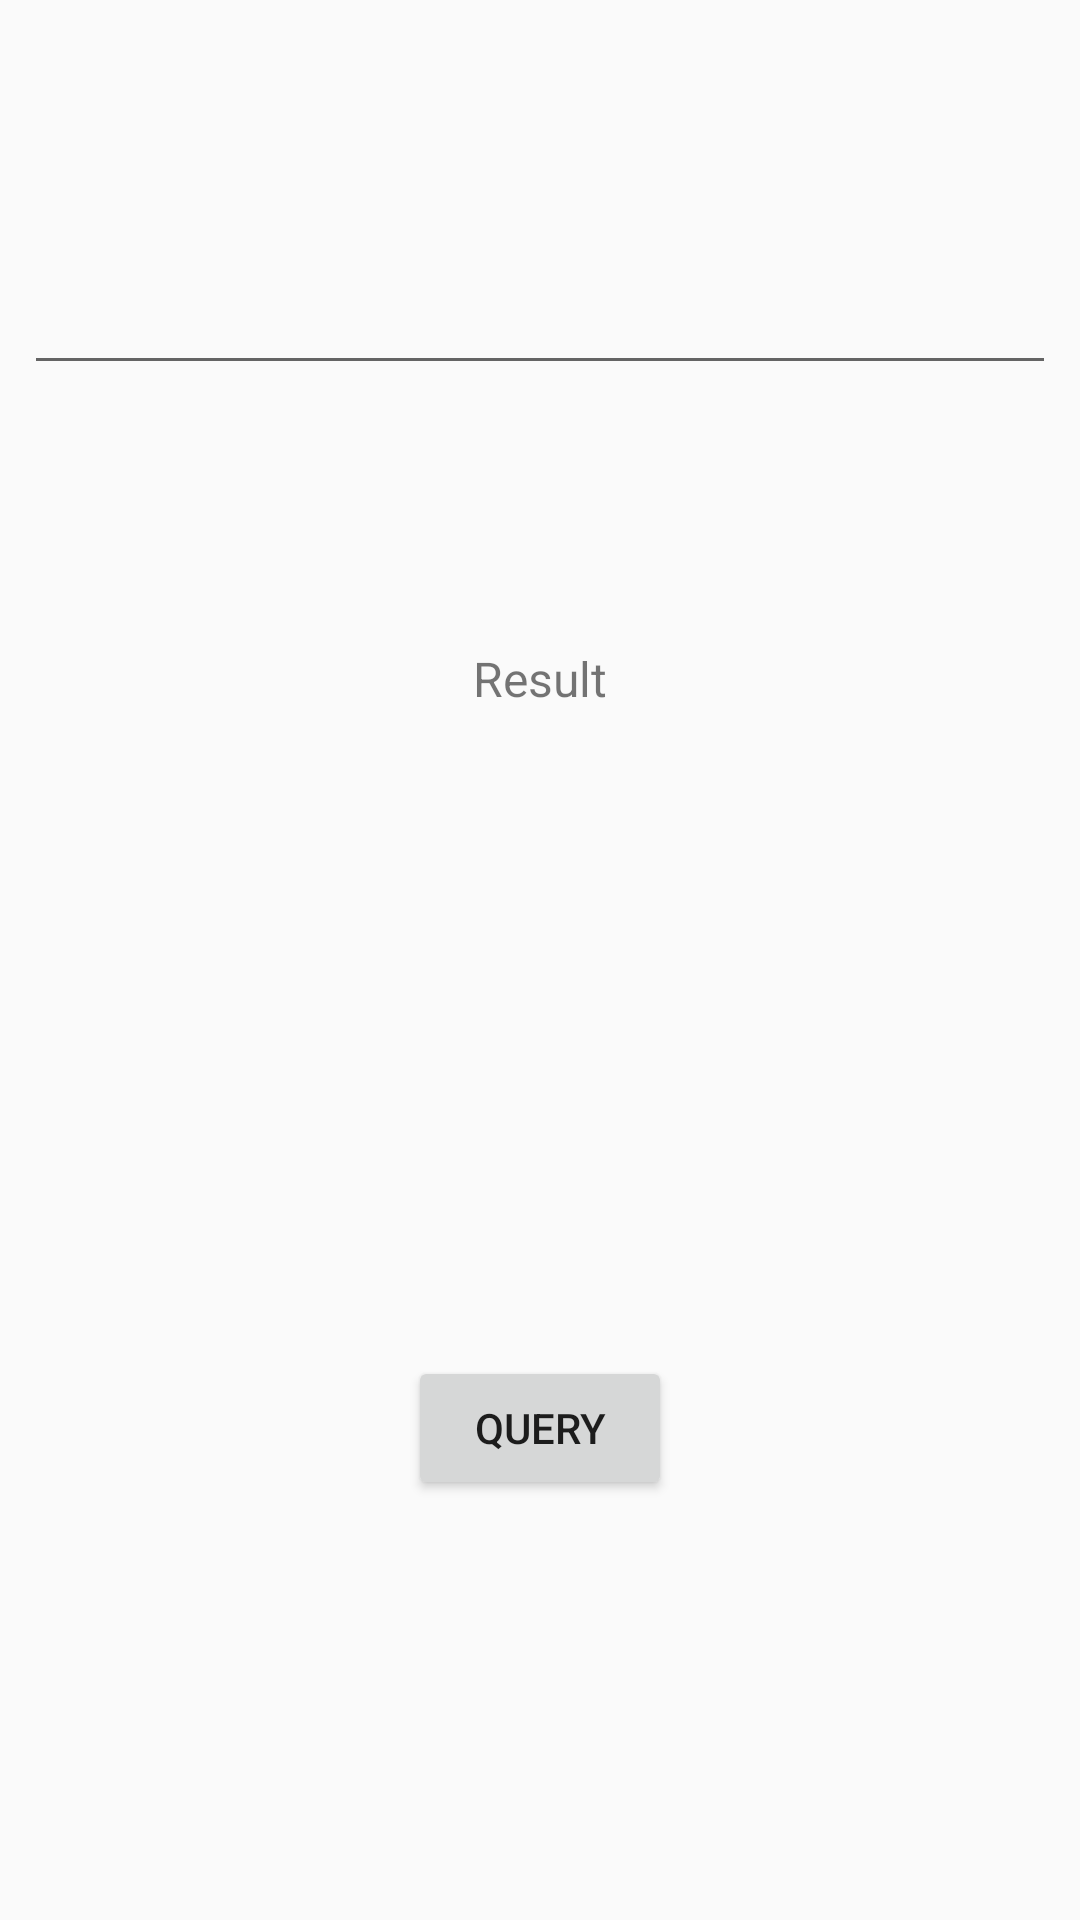

Android layout source for this screen:
<!-- AndroidManifest.xml: application theme AppTheme -->
<!-- res/layout/content_test.xml -->
<?xml version="1.0" encoding="utf-8"?>
<android.support.constraint.ConstraintLayout xmlns:android="http://schemas.android.com/apk/res/android"
    xmlns:app="http://schemas.android.com/apk/res-auto"
    xmlns:tools="http://schemas.android.com/tools"
    android:layout_width="match_parent"
    android:layout_height="match_parent"
    app:layout_behavior="@string/appbar_scrolling_view_behavior"
    tools:context="com.frosty.farmbuddy.Activities.TestActivity"
    tools:showIn="@layout/activity_test">

    <EditText
        android:id="@+id/et_query_para"
        android:layout_width="match_parent"
        android:layout_height="wrap_content"
        android:layout_marginBottom="8dp"
        android:layout_marginEnd="8dp"
        android:layout_marginStart="8dp"
        android:layout_marginTop="8dp"
        app:layout_constraintBottom_toTopOf="@+id/tv_result"
        app:layout_constraintEnd_toEndOf="parent"
        app:layout_constraintStart_toStartOf="parent"
        app:layout_constraintTop_toTopOf="parent" />

    <TextView
        android:id="@+id/tv_result"
        android:layout_width="wrap_content"
        android:layout_height="wrap_content"
        android:layout_marginBottom="8dp"
        android:layout_marginEnd="8dp"
        android:layout_marginStart="8dp"
        android:layout_marginTop="8dp"
        android:text="Result"
        android:textSize="16sp"
        app:layout_constraintBottom_toTopOf="@+id/button2"
        app:layout_constraintEnd_toEndOf="parent"
        app:layout_constraintStart_toStartOf="parent"
        app:layout_constraintTop_toTopOf="parent" />

    <Button
        android:id="@+id/button2"
        android:layout_width="wrap_content"
        android:layout_height="wrap_content"
        android:layout_marginBottom="140dp"
        android:layout_marginEnd="8dp"
        android:layout_marginStart="8dp"
        android:text="query"
        app:layout_constraintBottom_toBottomOf="parent"
        app:layout_constraintEnd_toEndOf="parent"
        app:layout_constraintStart_toStartOf="parent" />
</android.support.constraint.ConstraintLayout>
<!-- res/layout/activity_test.xml (included above) -->
<?xml version="1.0" encoding="utf-8"?>
<android.support.design.widget.CoordinatorLayout xmlns:android="http://schemas.android.com/apk/res/android"
    xmlns:app="http://schemas.android.com/apk/res-auto"
    xmlns:tools="http://schemas.android.com/tools"
    android:layout_width="match_parent"
    android:layout_height="match_parent"
    tools:context="com.frosty.farmbuddy.Activities.TestActivity">

    <android.support.design.widget.AppBarLayout
        android:layout_width="match_parent"
        android:layout_height="wrap_content"
        android:theme="@style/AppTheme.AppBarOverlay">

        <android.support.v7.widget.Toolbar
            android:id="@+id/toolbar"
            android:layout_width="match_parent"
            android:layout_height="?attr/actionBarSize"
            android:background="?attr/colorPrimary"
            app:popupTheme="@style/AppTheme.PopupOverlay" />

    </android.support.design.widget.AppBarLayout>

    <include layout="@layout/content_test" />

    <android.support.design.widget.FloatingActionButton
        android:id="@+id/fab"
        android:layout_width="wrap_content"
        android:layout_height="wrap_content"
        android:layout_gravity="bottom|end"
        android:layout_margin="@dimen/fab_margin"
        app:srcCompat="@android:drawable/ic_dialog_email" />

</android.support.design.widget.CoordinatorLayout>
<!-- resources referenced by this layout -->
<resources>
  <dimen name="fab_margin">16dp</dimen>
  <style name="AppTheme.AppBarOverlay" parent="ThemeOverlay.AppCompat.Dark.ActionBar" />
  <style name="AppTheme.PopupOverlay" parent="ThemeOverlay.AppCompat.Light" />
  <style name="AppTheme" parent="Theme.AppCompat.Light.DarkActionBar">
          
          <item name="colorPrimary">@color/colorPrimary</item>
          <item name="colorPrimaryDark">@color/colorPrimaryDark</item>
          <item name="colorAccent">@color/colorAccent</item>
      </style>
  <color name="colorPrimary">#ffffff</color>
  <color name="colorPrimaryDark">#eeeeee</color>
  <color name="colorAccent">#26c6da</color>
</resources>
